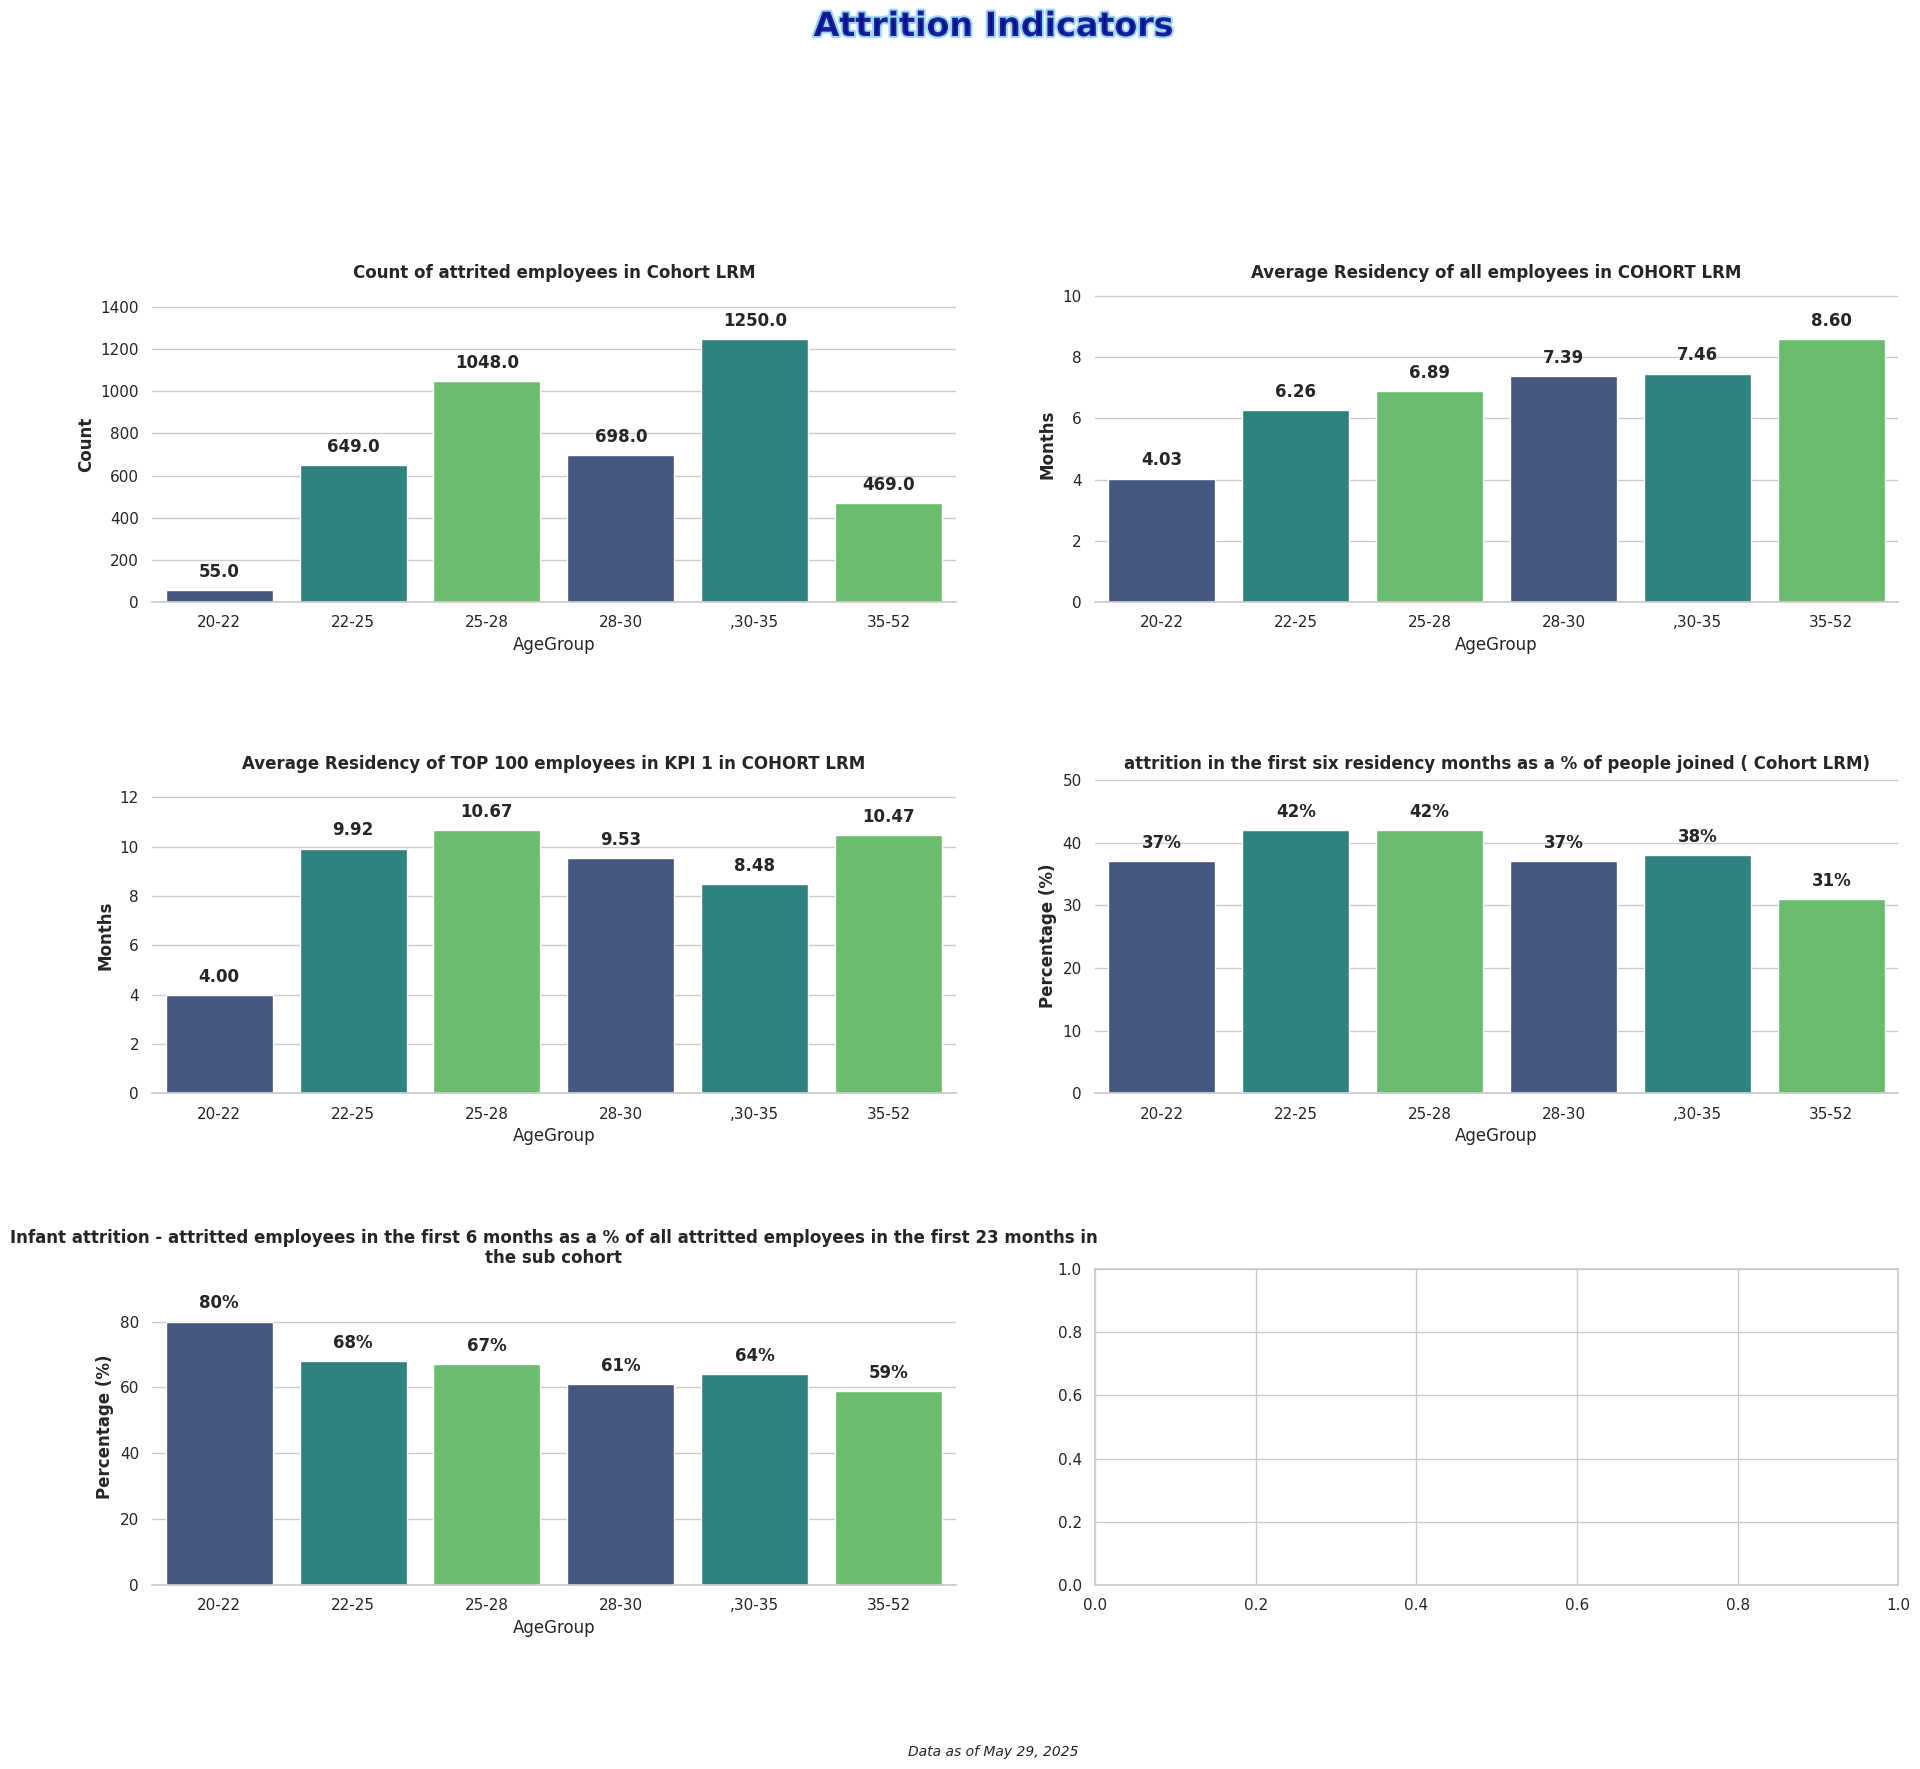

Generate this figure with matplotlib:
import matplotlib.pyplot as plt
import numpy as np
import seaborn as sns
import pandas as pd
import matplotlib.animation as animation
from matplotlib import cm
from matplotlib.colors import LinearSegmentedColormap

# Set seaborn style
sns.set_theme(style="whitegrid")  # Set the seaborn theme
plt.rcParams['font.family'] = 'sans-serif'  # Use a cleaner font

# Data for the charts
AgeGroup = ['20-22', '22-25','25-28', '28-30',',30-35', '35-52']
# Values for each of the charts (from the provided table)
# First row: Headcount
values1 = [55, 649, 1048, 698, 1250, 469]
# Second row: Tenure
values2 = [4.03, 6.26, 6.89, 7.39, 7.46, 8.60] # Using NaN for "NA" values
# Third row: Engagement
values3 = [4.00, 9.92, 10.67, 9.53, 8.48, 10.47]
# Fourth row: Attrition Risk
values4 = [37, 42, 42, 37, 38, 31]
values5 = [80, 68, 67, 61, 64, 59]

# Create figure with 3x2 subplots (for 6 charts)
fig, axes = plt.subplots(3, 2, figsize=(20, 18))  # Increased figure size for longer titles
axes = axes.flatten()  # Flatten the array for easier indexing

# Create a dazzling color palette
palette = sns.color_palette("viridis", 3)  # Vibrant color palette with good color progression
# Alternative eye-catching palettes you can try:
# palette = sns.color_palette("plasma", 3)  # Vibrant yellow-orange-purple
# palette = sns.color_palette("cubehelix", 3)  # Rainbow-like with good brightness variation
# palette = sns.color_palette("coolwarm", 3)  # Dramatic blue-red contrast

# Create bar charts for each subplot with new titles as requested
titles = [
    'Count of attrited employees in Cohort LRM',
    'Average Residency of all employees in COHORT LRM',
    'Average Residency of TOP 100 employees in KPI 1 in COHORT LRM',
    'attrition in the first six residency months as a % of people joined ( Cohort LRM)',
    'Infant attrition - attritted employees in the first 6 months as a % of all attritted employees in the first 23 months in the sub cohort'
]
value_sets = [values1, values2, values3, values4, values5]

# Create each subplot
for i, (ax, values, title) in enumerate(zip(axes, value_sets, titles)):
    # Create dataframe for this subplot
    df = pd.DataFrame({'AgeGroup': AgeGroup, 'Values': values})
    
    # Create the bar chart with seaborn
    sns.barplot(x='AgeGroup', y='Values', data=df, palette=palette, ax=ax)    # Add labels and title with improved styling    ax.set_xlabel('Age Group', fontsize=12, fontweight='bold')
    
    if i == 0: # First chart (Count chart)
        ax.set_ylabel('Count', fontsize=12, fontweight='bold')
    elif i < 3:  # Next two charts are residency/tenure
        ax.set_ylabel('Months', fontsize=12, fontweight='bold')
    else:  # Last two charts are percentages
        ax.set_ylabel('Percentage (%)', fontsize=12, fontweight='bold')
    
    # Set title with appropriate wrapping for long titles
    ax.set_title(f'{title}', fontsize=12, fontweight='bold', wrap=True)
    
    # Add values on top of bars with appropriate formatting
    for j, v in enumerate(values):
        if pd.isna(v):  # Skip NA values
            continue
        
        # Format value text based on chart type
        if i >= 3:  # Percentage charts
            txt = f'{int(v)}%'
        elif i == 0:  # Tenure chart (show with 1 decimal place)
            txt = f'{v:.1f}'
        elif values[j] == 4169:  # For headcount values
            txt = f'{int(v):,}'  # Format with commas
        else:  # Score charts
            txt = f'{v:.2f}'  # Show with 2 decimal places
            
        # Calculate vertical position for text
        if pd.notna(v):
            max_val = max([x for x in values if pd.notna(x)])
            y_pos = v + (max_val * 0.05)
            ax.text(j, y_pos, txt, ha='center', fontweight='bold')
    
    # Set y-axis limit to make sure the text is visible
    ax.set_ylim(0, max(values) * 1.2)
    
    # Customize the grid
    sns.despine(left=True, ax=ax)  # Remove the left spine for cleaner look

# Add eye-catching common title with gradient effect
from matplotlib import patheffects

# Add stylish common title
title = fig.suptitle('Attrition Indicators', fontsize=24, fontweight='bold', y=0.98, 
                   color='darkblue', alpha=0.8)
# Add path effect for more pop
title.set_path_effects([patheffects.withStroke(linewidth=3, foreground='skyblue')])

# Add context information
plt.figtext(0.5, 0.01, 'Data as of May 29, 2025', ha='center', fontsize=10, fontstyle='italic')

# Add finishing touches
plt.tight_layout(pad=5.0, rect=[0, 0.03, 1, 0.95], h_pad=5.0)  # Increased padding for titles
plt.savefig('Plot5 Attrition Indicators.png', dpi=300, bbox_inches='tight')  # Save high-quality image
# plt.show()